Run: headless pygame with SDL's dummy video driver; simulated clock (each Clock.tick advances the game by its frame time, no real sleeping); random seed 0; keys injected as events and as key.get_pressed() state; mouse plan: one left click at the window centre at the start of phase 2, then a move to the lower-right quarter at the start of phase 3.
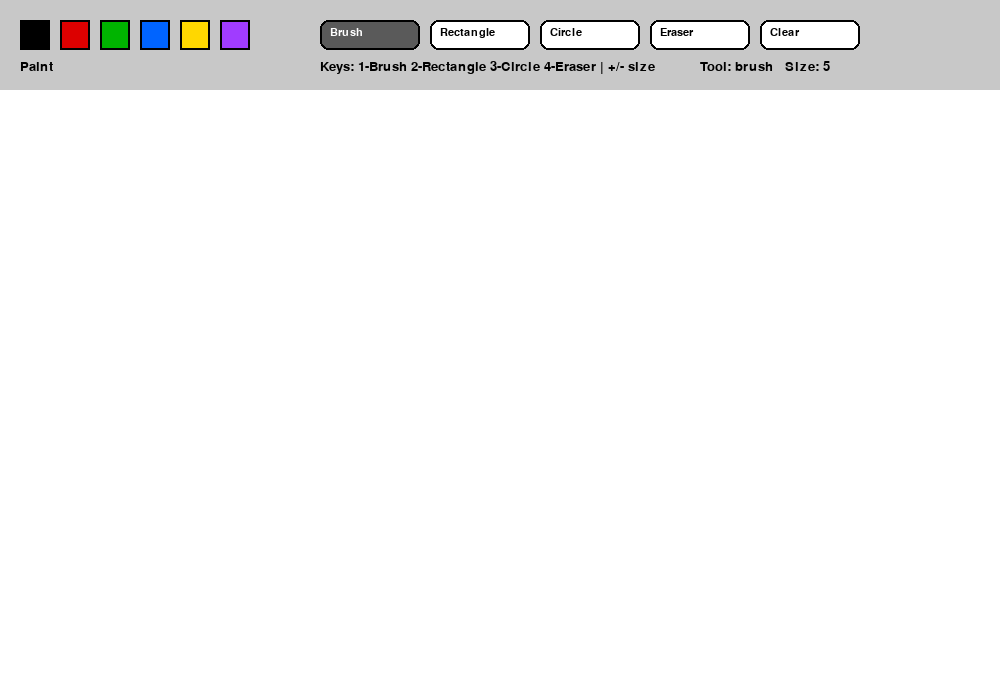
Frame 1 of 4 · flips 1–60 · no input
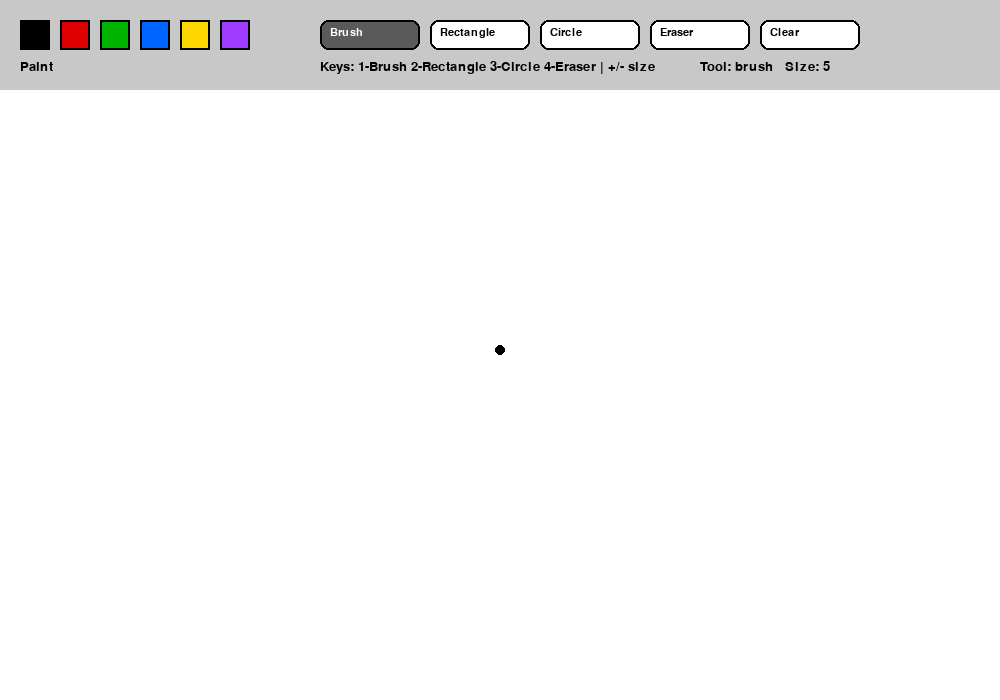
Frame 2 of 4 · flips 61–180 · clicked the window centre · tapped SPACE, RETURN · held RIGHT (→), D
Frame 3 of 4 · flips 181–300 · moved the mouse to the lower-right quarter · held DOWN (↓), S · screen unchanged from frame 2, image omitted
Frame 4 of 4 · flips 301–420 · held LEFT (←), A, UP (↑), W · screen unchanged from frame 3, image omitted

The pygame program that drew these frames:

import pygame
import math
import sys

# Initialize pygame
pygame.init()

# Screen settings
WIDTH = 1000
HEIGHT = 700
screen = pygame.display.set_mode((WIDTH, HEIGHT))
pygame.display.set_caption("Paint")

# Colors
WHITE = (255, 255, 255)
BLACK = (0, 0, 0)
RED = (220, 0, 0)
GREEN = (0, 180, 0)
BLUE = (0, 100, 255)
YELLOW = (255, 215, 0)
GRAY = (200, 200, 200)
DARK_GRAY = (90, 90, 90)
PURPLE = (160, 60, 255)

# Fonts
font = pygame.font.SysFont("Arial", 20)
small_font = pygame.font.SysFont("Arial", 16)

# Canvas settings
TOOLBAR_HEIGHT = 90
canvas = pygame.Surface((WIDTH, HEIGHT - TOOLBAR_HEIGHT))
canvas.fill(WHITE)

# Drawing state
current_color = BLACK
brush_size = 5
tool = "brush"
drawing = False
start_pos = None
last_pos = None

# Color buttons
color_buttons = [
    (BLACK, pygame.Rect(20, 20, 30, 30)),
    (RED, pygame.Rect(60, 20, 30, 30)),
    (GREEN, pygame.Rect(100, 20, 30, 30)),
    (BLUE, pygame.Rect(140, 20, 30, 30)),
    (YELLOW, pygame.Rect(180, 20, 30, 30)),
    (PURPLE, pygame.Rect(220, 20, 30, 30)),
]

# Tool buttons
tool_buttons = {
    "brush": pygame.Rect(320, 20, 100, 30),
    "rectangle": pygame.Rect(430, 20, 100, 30),
    "circle": pygame.Rect(540, 20, 100, 30),
    "eraser": pygame.Rect(650, 20, 100, 30),
    "clear": pygame.Rect(760, 20, 100, 30),
}


def draw_toolbar():
    """Draw the top toolbar with color and tool buttons."""
    pygame.draw.rect(screen, GRAY, (0, 0, WIDTH, TOOLBAR_HEIGHT))

    title = font.render("Paint", True, BLACK)
    screen.blit(title, (20, 60))

    # Draw color buttons
    for color, rect in color_buttons:
        pygame.draw.rect(screen, color, rect)
        pygame.draw.rect(screen, BLACK, rect, 2)

    # Draw tool buttons
    for name, rect in tool_buttons.items():
        fill = DARK_GRAY if tool == name else WHITE
        pygame.draw.rect(screen, fill, rect, border_radius=8)
        pygame.draw.rect(screen, BLACK, rect, 2, border_radius=8)
        label = small_font.render(name.capitalize(), True, BLACK if fill == WHITE else WHITE)
        screen.blit(label, (rect.x + 10, rect.y + 7))

    # Draw current tool and instructions
    info = font.render(
        "Keys: 1-Brush 2-Rectangle 3-Circle 4-Eraser | +/- size",
        True,
        BLACK
    )
    screen.blit(info, (320, 60))

    state = font.render(f"Tool: {tool}   Size: {brush_size}", True, BLACK)
    screen.blit(state, (700, 60))


def draw_preview(mouse_pos):
    """Draw preview for rectangle or circle while dragging."""
    if not drawing or start_pos is None:
        return

    if mouse_pos[1] < TOOLBAR_HEIGHT:
        return

    preview_surface = canvas.copy()
    adjusted_mouse = (mouse_pos[0], mouse_pos[1] - TOOLBAR_HEIGHT)

    if tool == "rectangle":
        x = min(start_pos[0], adjusted_mouse[0])
        y = min(start_pos[1], adjusted_mouse[1])
        width = abs(start_pos[0] - adjusted_mouse[0])
        height = abs(start_pos[1] - adjusted_mouse[1])
        pygame.draw.rect(preview_surface, current_color, (x, y, width, height), 2)

    elif tool == "circle":
        radius = int(math.hypot(adjusted_mouse[0] - start_pos[0], adjusted_mouse[1] - start_pos[1]))
        pygame.draw.circle(preview_surface, current_color, start_pos, radius, 2)

    screen.blit(preview_surface, (0, TOOLBAR_HEIGHT))


def handle_toolbar_click(pos):
    """Handle button clicks in the toolbar."""
    global current_color, tool

    # Check color buttons
    for color, rect in color_buttons:
        if rect.collidepoint(pos):
            current_color = color
            return

    # Check tool buttons
    for name, rect in tool_buttons.items():
        if rect.collidepoint(pos):
            if name == "clear":
                canvas.fill(WHITE)
            else:
                tool = name
            return


running = True
while running:
    screen.fill(WHITE)
    draw_toolbar()

    mouse_pos = pygame.mouse.get_pos()

    for event in pygame.event.get():
        if event.type == pygame.QUIT:
            running = False

        elif event.type == pygame.KEYDOWN:
            if event.key == pygame.K_1:
                tool = "brush"
            elif event.key == pygame.K_2:
                tool = "rectangle"
            elif event.key == pygame.K_3:
                tool = "circle"
            elif event.key == pygame.K_4:
                tool = "eraser"
            elif event.key in (pygame.K_PLUS, pygame.K_EQUALS):
                brush_size += 1
            elif event.key == pygame.K_MINUS and brush_size > 1:
                brush_size -= 1

            # Quick color keys
            elif event.key == pygame.K_r:
                current_color = RED
            elif event.key == pygame.K_g:
                current_color = GREEN
            elif event.key == pygame.K_b:
                current_color = BLUE
            elif event.key == pygame.K_k:
                current_color = BLACK
            elif event.key == pygame.K_y:
                current_color = YELLOW

        elif event.type == pygame.MOUSEBUTTONDOWN:
            if event.button == 1:
                if event.pos[1] <= TOOLBAR_HEIGHT:
                    handle_toolbar_click(event.pos)
                else:
                    drawing = True
                    start_pos = (event.pos[0], event.pos[1] - TOOLBAR_HEIGHT)
                    last_pos = start_pos

                    # Draw immediately for brush/eraser
                    if tool == "brush":
                        pygame.draw.circle(canvas, current_color, start_pos, brush_size)
                    elif tool == "eraser":
                        pygame.draw.circle(canvas, WHITE, start_pos, brush_size * 2)

        elif event.type == pygame.MOUSEMOTION:
            if drawing and event.pos[1] > TOOLBAR_HEIGHT:
                current_pos = (event.pos[0], event.pos[1] - TOOLBAR_HEIGHT)

                # Free drawing with brush
                if tool == "brush":
                    pygame.draw.line(canvas, current_color, last_pos, current_pos, brush_size * 2)
                    pygame.draw.circle(canvas, current_color, current_pos, brush_size)

                # Eraser works like a white brush
                elif tool == "eraser":
                    pygame.draw.line(canvas, WHITE, last_pos, current_pos, brush_size * 4)
                    pygame.draw.circle(canvas, WHITE, current_pos, brush_size * 2)

                last_pos = current_pos

        elif event.type == pygame.MOUSEBUTTONUP:
            if event.button == 1 and drawing:
                drawing = False

                if event.pos[1] > TOOLBAR_HEIGHT:
                    end_pos = (event.pos[0], event.pos[1] - TOOLBAR_HEIGHT)

                    if tool == "rectangle":
                        x = min(start_pos[0], end_pos[0])
                        y = min(start_pos[1], end_pos[1])
                        width = abs(start_pos[0] - end_pos[0])
                        height = abs(start_pos[1] - end_pos[1])
                        pygame.draw.rect(canvas, current_color, (x, y, width, height), 2)

                    elif tool == "circle":
                        radius = int(math.hypot(end_pos[0] - start_pos[0], end_pos[1] - start_pos[1]))
                        pygame.draw.circle(canvas, current_color, start_pos, radius, 2)

    # Draw the canvas
    if tool in ("rectangle", "circle") and drawing:
        draw_preview(mouse_pos)
    else:
        screen.blit(canvas, (0, TOOLBAR_HEIGHT))

    pygame.display.flip()

pygame.quit()
sys.exit()
